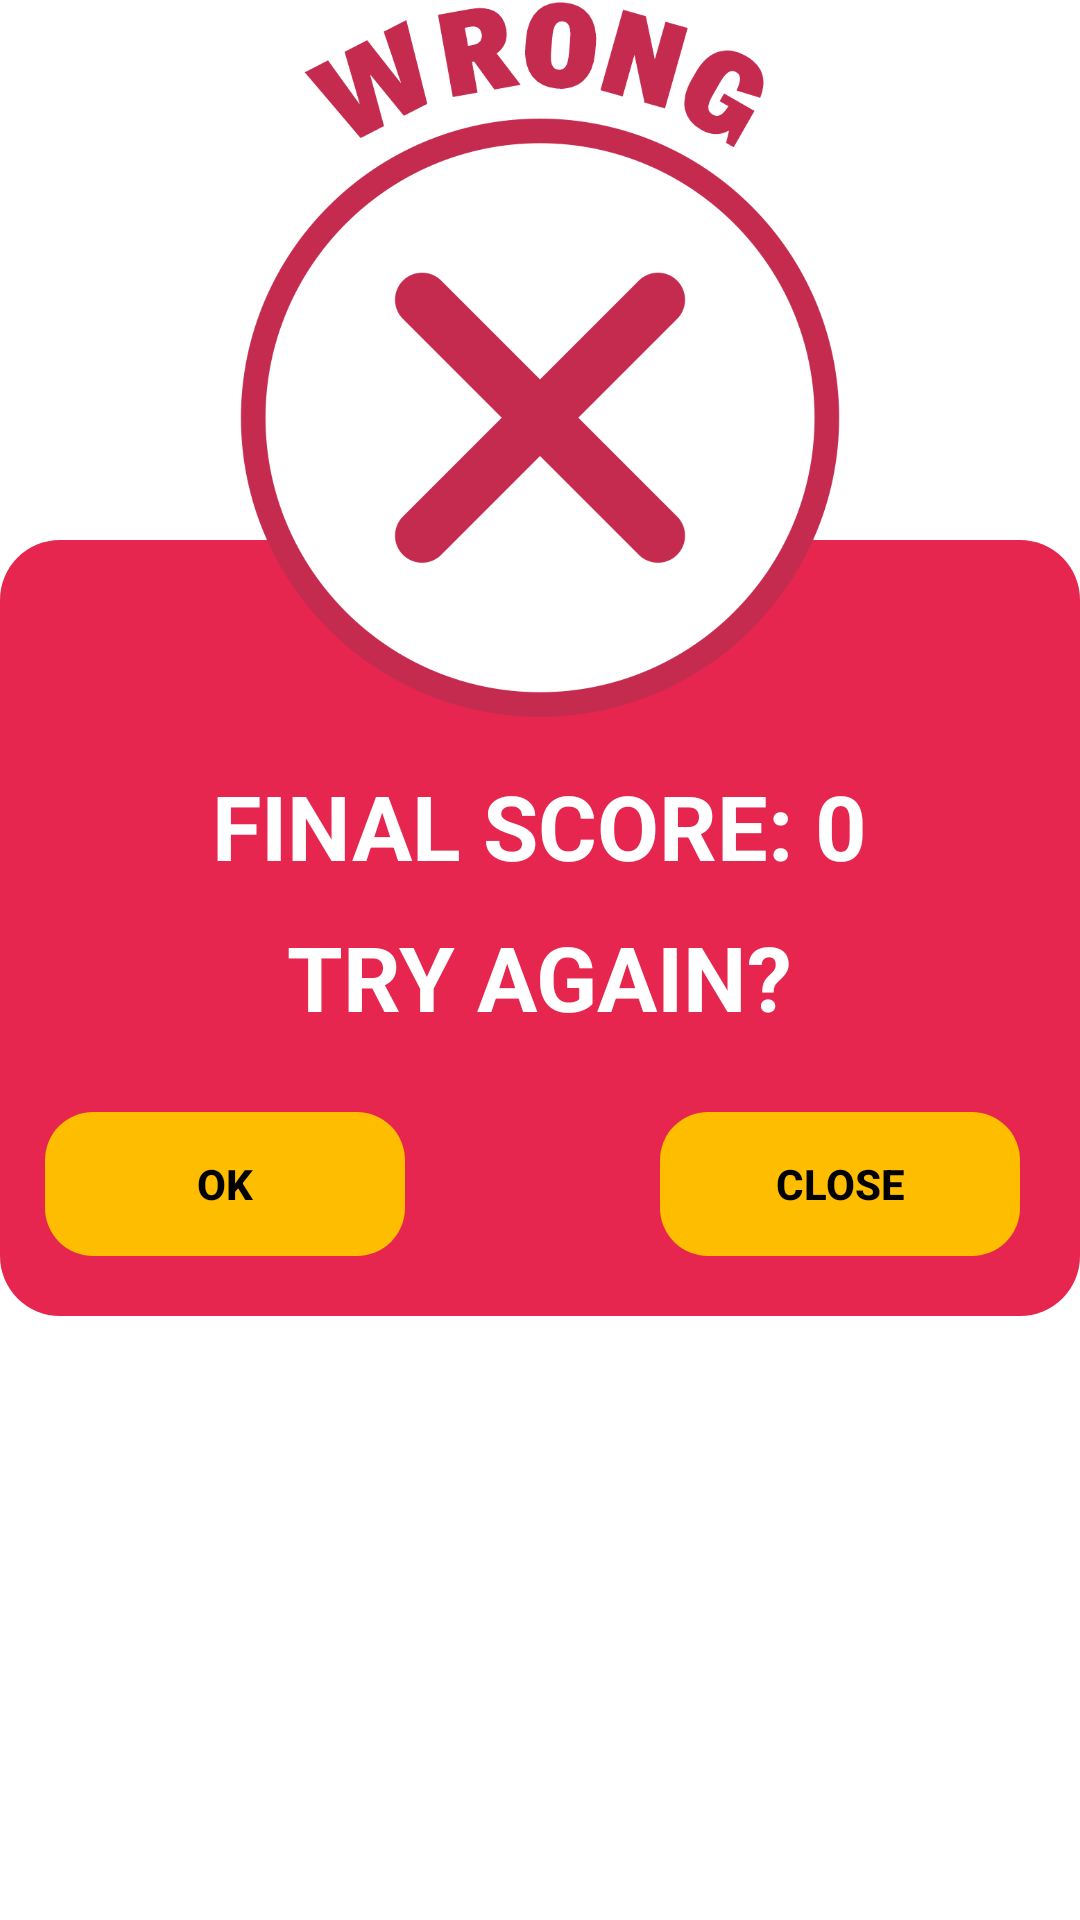

Reconstruct the res/layout file that produces this screen, plus the resources it refers to.
<!-- AndroidManifest.xml: application theme Theme.TrueOrFalse -->
<!-- res/layout/dialog_popup.xml -->
<?xml version="1.0" encoding="utf-8"?>
<RelativeLayout xmlns:android="http://schemas.android.com/apk/res/android"
    xmlns:app="http://schemas.android.com/apk/res-auto"
    android:layout_width="match_parent"
    android:layout_height="wrap_content"
    android:orientation="vertical">

    <LinearLayout
        android:id="@+id/dialog"
        android:layout_width="match_parent"
        android:layout_height="wrap_content"
        android:background="@drawable/popup_round"
        android:orientation="vertical"
        android:layout_alignParentTop="true"
        android:layout_marginTop="180dp"
        android:paddingTop="70dp">

        <TextView
            android:id="@+id/finalScoreText"
            android:layout_width="wrap_content"
            android:layout_height="wrap_content"
            android:layout_gravity="center"
            android:layout_margin="5dp"
            android:text="FINAL SCORE: 0"
            android:textColor="@android:color/white"
            android:textSize="30sp"
            android:textAllCaps="true"
            android:textStyle="bold"/>
        <TextView
            android:layout_width="wrap_content"
            android:layout_height="wrap_content"
            android:layout_gravity="center"
            android:layout_margin="5dp"
            android:text="Try again?"
            android:textColor="@android:color/white"
            android:textSize="30sp"
            android:textAllCaps="true"
            android:textStyle="bold"/>

        <FrameLayout
            android:layout_width="match_parent"
            android:layout_height="wrap_content"
            android:layout_margin="10dp"
            android:layout_marginBottom="5dp">

            <Button
                android:id="@+id/okBtn"
                android:layout_width="120dp"
                android:layout_height="wrap_content"
                android:layout_gravity="center|left"
                android:layout_margin="5dp"
                android:background="@drawable/button_round"
                app:backgroundTint = "@color/yellow"
                android:textColor="@color/black"
                android:text="OK"
                android:textStyle="bold" />

            <Button
                android:id="@+id/closeBtn"
                android:layout_width="120dp"
                android:layout_height="wrap_content"
                android:layout_gravity="center|right"
                android:layout_margin="10dp"
                android:background="@drawable/button_round"
                app:backgroundTint = "@color/yellow"
                android:text="CLOSE"
                android:textColor="@color/black"
                android:textAllCaps="true"
                android:textStyle="bold" />
        </FrameLayout>
    </LinearLayout>
    <ImageView
        android:id="@+id/popupImg"
        android:layout_width="250dp"
        android:layout_height="250dp"
        android:layout_centerHorizontal="true"
        android:contentDescription="@string/app_name"
        android:layout_alignParentTop="true"
        app:srcCompat="@drawable/wrong"/>
</RelativeLayout>
<!-- resources referenced by this layout -->
<resources>
  <color name="black">#FF000000</color>
  <color name="yellow">#FFBD00</color>
  <!-- drawable button_round (drawable) -->
  <?xml version="1.0" encoding="utf-8"?>
  <shape xmlns:android="http://schemas.android.com/apk/res/android"
      android:shape="rectangle">
      <corners
          android:bottomLeftRadius="16dp"
          android:bottomRightRadius="16dp"
          android:topLeftRadius="16dp"
          android:topRightRadius="16dp" />
  </shape>
  <!-- drawable popup_round (drawable) -->
  <?xml version="1.0" encoding="utf-8"?>
  <shape xmlns:android="http://schemas.android.com/apk/res/android"
      android:shape="rectangle">
      <solid android:color="@color/red" />
      <corners
          android:bottomLeftRadius="20dp"
          android:bottomRightRadius="20dp"
          android:topLeftRadius="20dp"
          android:topRightRadius="20dp" />
  </shape>
  <!-- drawable wrong: png bitmap (drawable, 73645 bytes) -->
  <string name="app_name">TrueOrFalse</string>
  <style name="Theme.TrueOrFalse" parent="Theme.MaterialComponents.DayNight.NoActionBar">
          
          <item name="colorPrimary">@color/mid_blue</item>
          <item name="colorPrimaryVariant">@color/dark_blue</item>
          <item name="colorOnPrimary">@color/white</item>
          
          <item name="colorSecondary">@color/teal</item>
          <item name="colorSecondaryVariant">@color/teal_700</item>
          <item name="colorOnSecondary">@color/black</item>
          
          <item name="android:statusBarColor" tools:targetApi="l">?attr/colorPrimaryVariant</item>
          
      </style>
  <color name="red">#E6264E</color>
  <color name="mid_blue">#1A5A85</color>
  <color name="dark_blue">#173F5F</color>
  <color name="white">#FFFFFFFF</color>
  <color name="teal">#00D69C</color>
  <color name="teal_700">#FF018786</color>
</resources>
